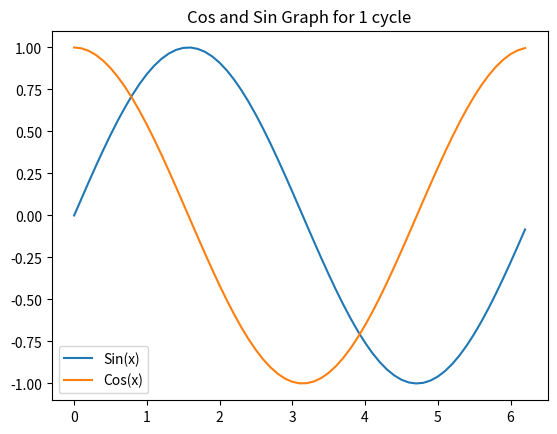

Reproduce this figure in Python.
# -*- coding: utf-8 -*-
"""
Created on Fri Aug 30 12:11:28 2019

@author: Dave
"""

import numpy as np
import matplotlib.pyplot as plt

x = np.arange(0,2*np.pi,0.1)
sindata = np.sin(x)
cosdata = np.cos(x)

plt.plot(x,sindata, label='Sin(x)')
plt.plot(x,cosdata, label ='Cos(x)')
plt.title("Cos and Sin Graph for 1 cycle")
plt.legend()
plt.show()